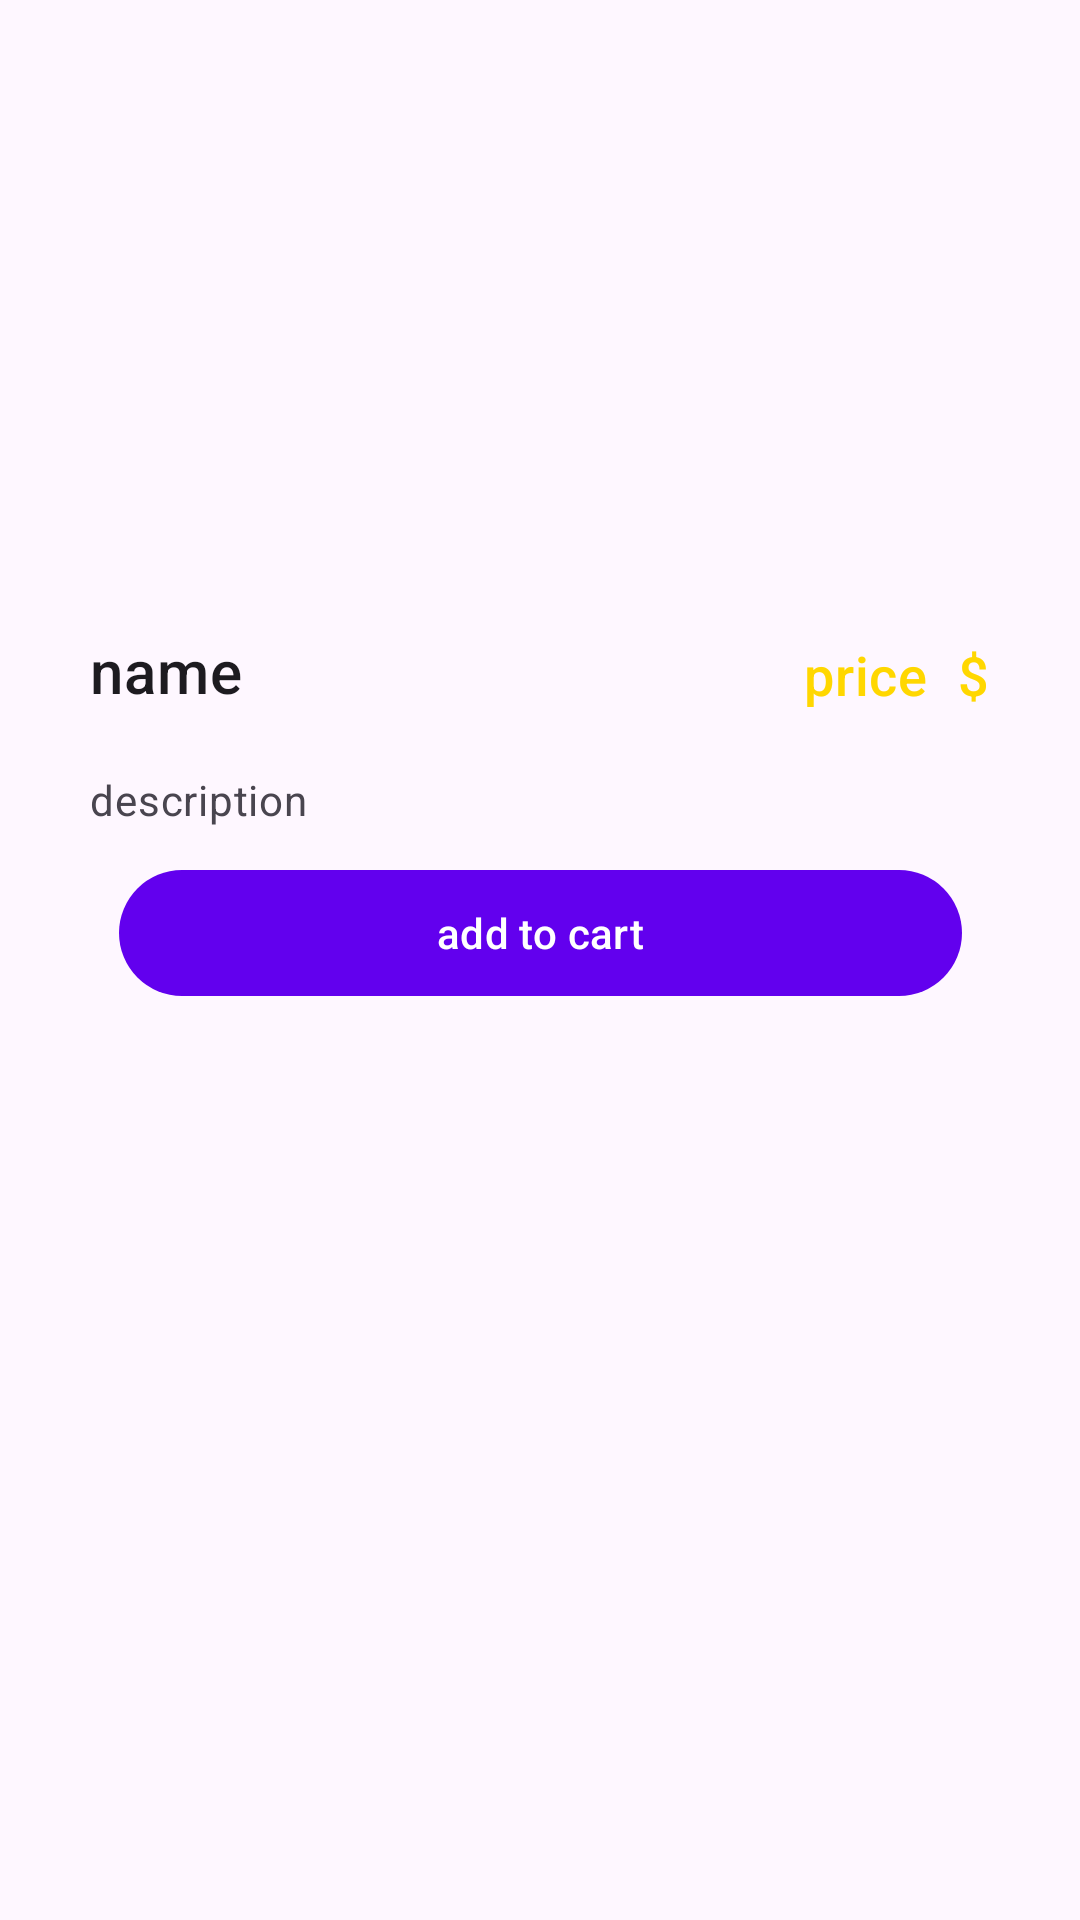

The Android layout XML behind this screen, and the referenced resources:
<!-- AndroidManifest.xml: application theme Theme.LegendsPocket -->
<!-- res/layout/product_card.xml -->
<?xml version="1.0" encoding="utf-8"?>
<androidx.constraintlayout.widget.ConstraintLayout xmlns:android="http://schemas.android.com/apk/res/android"
    xmlns:app="http://schemas.android.com/apk/res-auto"
    xmlns:tools="http://schemas.android.com/tools"
    android:layout_width="match_parent"
    android:layout_height="wrap_content"
    android:padding="10dp"
    >

    <ImageView
        android:id="@+id/image"
        android:layout_width="0dp"
        android:layout_height="180dp"
        android:contentDescription="product image"
        android:scaleType="centerCrop"
        app:layout_constraintEnd_toEndOf="parent"
        app:layout_constraintStart_toStartOf="parent"
        tools:ignore="MissingConstraints"/>

    <TextView
        android:id="@+id/name"
        android:layout_width="wrap_content"
        android:layout_height="wrap_content"
        android:layout_marginStart="20dp"
        android:layout_marginTop="20dp"
        android:text="name"
        android:textAppearance="?attr/textAppearanceHeadline6"
        app:layout_constraintStart_toStartOf="parent"
        app:layout_constraintTop_toBottomOf="@id/image"
        tools:ignore="MissingConstraints" />

    <TextView
        android:id="@+id/price"
        android:layout_width="wrap_content"
        android:layout_height="wrap_content"
        android:layout_marginEnd="10dp"
        android:text="price"
        android:textAppearance="?attr/textAppearanceHeadline6"
        android:textColor="#FFD700"
        android:textSize="18sp"
        app:layout_constraintBottom_toBottomOf="@id/name"
        app:layout_constraintEnd_toStartOf="@+id/dollar"
        tools:ignore="MissingConstraints" />

    <TextView
        android:id="@+id/dollar"
        android:layout_width="wrap_content"
        android:layout_height="wrap_content"
        android:layout_marginEnd="20dp"
        android:text="$"
        android:textAppearance="?attr/textAppearanceHeadline6"
        android:textColor="#FFD700"
        android:textSize="18sp"
        app:layout_constraintBottom_toBottomOf="@id/price"
        app:layout_constraintEnd_toEndOf="parent"
        tools:ignore="MissingConstraints" />

    <TextView
        android:id="@+id/desc"
        android:layout_width="320dp"
        android:layout_height="wrap_content"
        android:layout_marginTop="10dp"
        android:text="description"
        android:textAppearance="?attr/textAppearanceBody2"
        android:textColor="?android:attr/textColorSecondary"
        app:layout_constraintStart_toStartOf="parent"
        app:layout_constraintEnd_toEndOf="parent"
        app:layout_constraintTop_toBottomOf="@id/name"
        tools:ignore="MissingConstraints"
        android:padding="10dp"/>


    <com.google.android.material.button.MaterialButton
        android:id="@+id/add"
        android:layout_width="281dp"
        android:layout_height="50dp"
        android:text="add to cart"
        app:layout_constraintEnd_toEndOf="parent"
        app:layout_constraintStart_toStartOf="parent"
        app:layout_constraintTop_toBottomOf="@id/desc"
        tools:ignore="MissingConstraints" />
</androidx.constraintlayout.widget.ConstraintLayout>
<!-- resources referenced by this layout -->
<resources>
  <style name="Theme.LegendsPocket" parent="Base.Theme.LegendsPocket" />
  <style name="Base.Theme.LegendsPocket" parent="Theme.Material3.DayNight.NoActionBar">
          
          
          <item name="colorPrimary">@color/purple_500</item>
          <item name="colorPrimaryVariant">@color/purple_700</item>
          <item name="colorOnPrimary">@color/white</item>
          
          <item name="colorSecondary">@color/teal_200</item>
          <item name="colorSecondaryVariant">@color/teal_700</item>
          <item name="colorOnSecondary">@color/black</item>
          <item name="android:statusBarColor" tools:targetApi="l">?attr/colorPrimaryVariant</item>
  
      </style>
  <!-- not gathered from this repository: default colours our renderer supplied (Android Studio template values) -->
  <color name="purple_500">#FF6200EE</color>
  <color name="purple_700">#FF3700B3</color>
  <color name="teal_200">#FF03DAC5</color>
  <color name="teal_700">#FF018786</color>
  <color name="black">#FF000000</color>
  <color name="white">#FFFFFFFF</color>
</resources>
